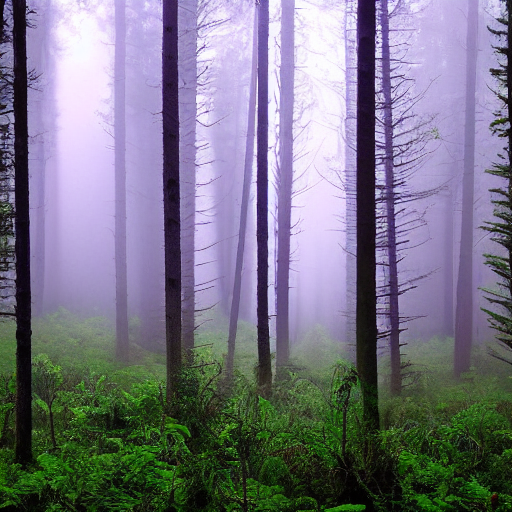
Generation parameters embedded in this image by AUTOMATIC1111 Stable Diffusion web UI or a fork of it (Forge, ...) (PNG 'parameters' text chunk):
green forest
Steps: 20, Sampler: DPM++ 2M Karras, CFG scale: 7, Seed: 753084386, Size: 512x512, Model hash: 6ce0161689, Model: v1-5-pruned-emaonly, Version: 1.6.0